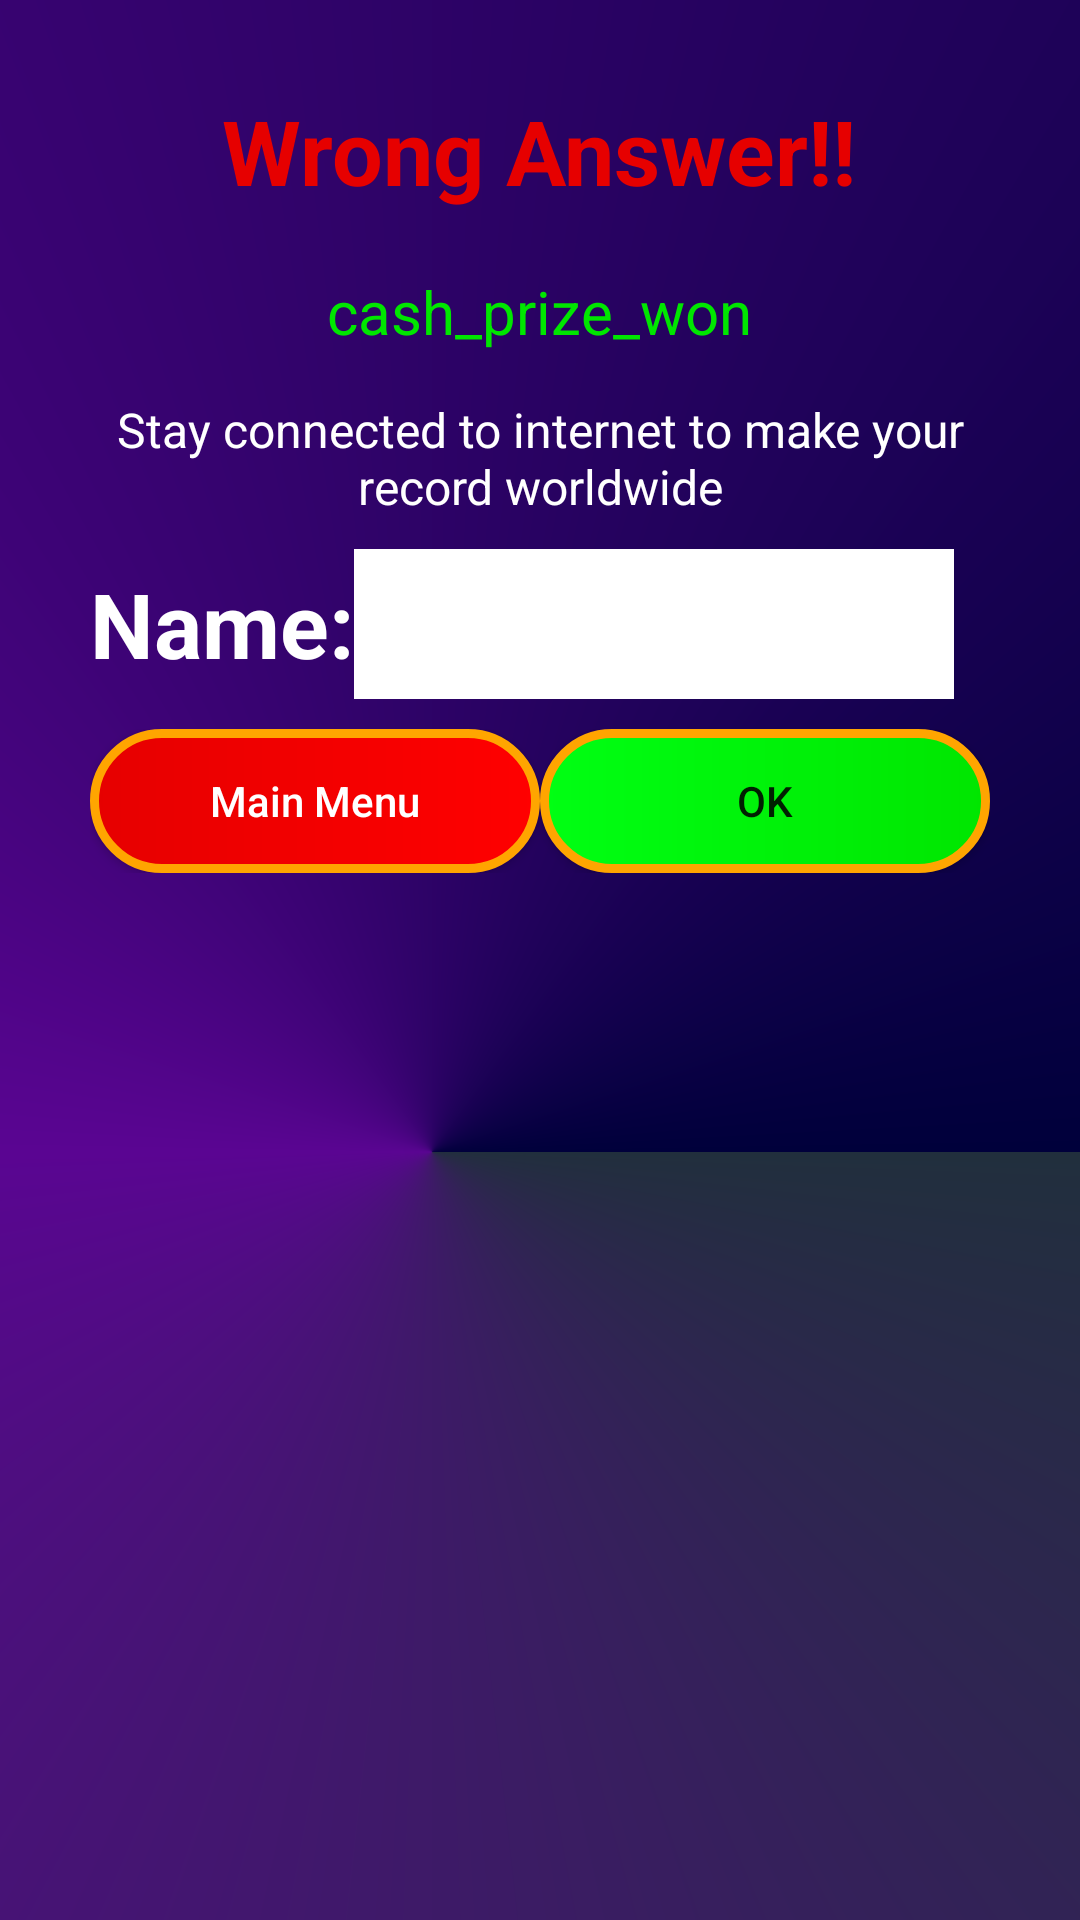

Here is an Android app screen rendered from its layout file. Give the layout XML and the strings, colors and styles it references.
<!-- AndroidManifest.xml: application theme AppTheme -->
<!-- res/layout/activity_wrong_answer.xml -->
<?xml version="1.0" encoding="utf-8"?>
<LinearLayout xmlns:android="http://schemas.android.com/apk/res/android"
    xmlns:app="http://schemas.android.com/apk/res-auto"
    xmlns:tools="http://schemas.android.com/tools"
    android:layout_width="match_parent"
    android:layout_height="wrap_content"
    android:orientation="vertical"
    android:padding="30dp"
    android:background="@drawable/background_gradient"
    android:layout_gravity="center"
    >
    <TextView
        android:layout_width="wrap_content"
        android:layout_height="wrap_content"
        android:text="Wrong Answer!!"
        android:textSize="30sp"
        android:textStyle="bold"
        android:textColor="@color/red"
        android:id="@+id/oops_in_wrong_answer"
        android:layout_gravity="center"
        android:layout_marginBottom="20dp"/>
    <TextView
        android:layout_width="wrap_content"
        android:layout_height="wrap_content"
        android:text="cash_prize_won"
        android:textColor="@color/green"
        android:id="@+id/cash_prize_won"
        android:layout_gravity="center"
        android:layout_marginBottom="5dp"
        android:textSize="20sp"/>
    <TextView
        android:layout_width="wrap_content"
        android:layout_height="wrap_content"
        android:text="@string/wrongAns"
        android:id="@+id/text_wrong_answer"
        android:gravity="center"
        android:layout_marginTop="10dp"
        android:textColor="@color/white"
        android:layout_gravity="center"
        android:textSize="16sp"/>

    <LinearLayout
        android:layout_width="match_parent"
        android:layout_height="wrap_content"
        android:orientation="horizontal"
        android:layout_marginBottom="10dp"
        android:layout_marginTop="10dp"
        >
        <TextView
            android:layout_width="wrap_content"
            android:layout_height="wrap_content"
            android:text="Name:"
            android:textColor="@color/white"
            android:textStyle="bold"
            android:textSize="30sp"
            android:layout_gravity="center"
            />

    <EditText
        android:layout_width="200dp"
        android:layout_height="50dp"
        android:shadowColor="@color/white"
        android:textColor="@color/black"
        android:outlineAmbientShadowColor="@color/white"
        android:outlineSpotShadowColor="@color/white"
        android:textColorHint="@color/white"
        android:layout_gravity="center"
        android:textColorHighlight="@color/white"
        android:textColorLink="@color/white"
        android:background="@color/white"
        android:imeActionLabel="done"
        android:imeActionId="6"
        android:id="@+id/name_on_cheque_wrong_ans"

        />

    </LinearLayout>

    <LinearLayout
        android:layout_width="match_parent"
        android:layout_height="wrap_content"
        android:orientation="horizontal"
        >

    <Button
        android:id="@+id/exit_from_wrong"
        android:layout_width="wrap_content"
        android:layout_height="wrap_content"
        android:text="Main Menu"
        android:textColor="@color/white"
        android:background="@drawable/wrong_answer_button"
        android:layout_gravity="center"
        android:layout_weight="1"
        android:textAllCaps="false"
         />
        <Button
        android:id="@+id/watch_ad"
        android:layout_width="wrap_content"
        android:layout_height="wrap_content"
        android:text="watch_ad"
            android:layout_weight="1"
            android:visibility="gone"
        android:textColor="@color/white"
        android:background="@drawable/correct_answer_button"
        android:layout_gravity="center"
        android:textAllCaps="false"
         />
        <Button
            android:layout_width="wrap_content"
            android:layout_height="wrap_content"
            android:text="OK"
            android:layout_weight="1"
            android:id="@+id/okButtonInWrongAnswer"
            android:background="@drawable/correct_answer_button"
            />
    </LinearLayout>

</LinearLayout>
<!-- resources referenced by this layout -->
<resources>
  <color name="black">#000000</color>
  <color name="green">#00e600</color>
  <color name="red">#e60000</color>
  <color name="white">#FFFFFF</color>
  <!-- drawable background_gradient (drawable) -->
  <?xml version="1.0" encoding="utf-8"?>
  <shape xmlns:android="http://schemas.android.com/apk/res/android">
      <gradient
          android:type="sweep"
          android:centerX="0.4"
          android:centerY="0.6"
          android:startColor="#212F3D"
          android:endColor="#00003b"
          android:centerColor="#5A0592"/>
  
  </shape>
  <!-- drawable correct_answer_button (drawable) -->
  <?xml version="1.0" encoding="utf-8"?>
  <shape xmlns:android="http://schemas.android.com/apk/res/android"
      android:shape="rectangle">
      <gradient
          android:type="linear"
          android:startColor="#00FF13"
          android:endColor="#00e600"
          />
      <corners android:radius="180dp"/>
      <stroke android:width="3dip" android:color="#ffa500"/>
  </shape>
  <!-- drawable wrong_answer_button (drawable) -->
  <?xml version="1.0" encoding="utf-8"?>
  <shape xmlns:android="http://schemas.android.com/apk/res/android"
      android:shape="rectangle">
      <gradient
          android:type="linear"
          android:startColor="#e60000"
          android:endColor="#FF0000"
          />
      <corners android:radius="180dp"/>
      <stroke android:width="3dip" android:color="#ffa500"/>
  
  </shape>
  <string name="wrongAns">Stay connected to internet to make your record worldwide</string>
  <style name="AppTheme" parent="Theme.AppCompat.Light.DarkActionBar">
          
          <item name="colorPrimary">@color/colorPrimary</item>
          <item name="colorPrimaryDark">@color/colorPrimaryDark</item>
          <item name="colorAccent">@color/colorAccent</item>
      </style>
  <color name="colorPrimary">#008577</color>
  <color name="colorPrimaryDark">#00574B</color>
  <color name="colorAccent">#D81B60</color>
</resources>
